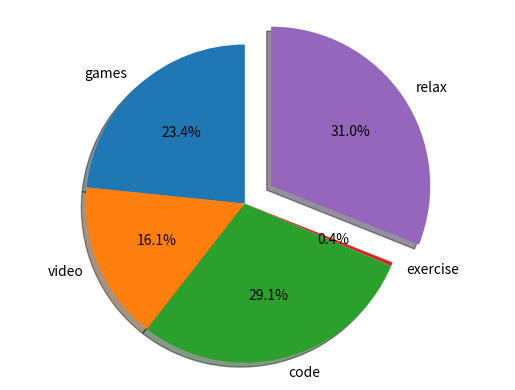

Here is the Python script that generated this plot: (Note: this script raises an exception after producing the figure.)
import matplotlib.pyplot as plt
import numpy as np
import random
from matplotlib.widgets import Button

def unbiased_luck(l=None):
        chances = []
        sum = 0
        max = 100
        maxassigned = 0
        if l == None:
                print ('please provide a list')
        else:
                for i in range(len(l)):
                        chance = random.randint(0,max)
                        if chance in chances and chance != 0:
                                chance = random.randint(0,max)
                        sum += chance
                        chances.append(chance)
                        print ("list of chances", chances)
                        print ("sum of all", sum)
                submaxchanceindex = np.argmax(chances)
                print (submaxchanceindex, 'experiment max of 2, 2, 1', np.argmax([2, 2, 1]))
                #a way to re-percentage
                for chance in chances:
                        print ('before', chance)
                        chance = int((chance/sum)*100)
                        print ('after', chance)
                return chances
                

def luck(l=None):
        chances = []
        if l == None:
                print ('please provide a list')
        else:
                #each element is assigned a chance, but the sum of chances across element must be 100
                max = 100
                for i in range(len(l)):
                        
                        chance = random.randint(0,max)
                        if chance in chances:
                                while chance in chances and chance != 0 and chance != 50:
                                        chance = random.randint(0,max)
                        
                        #ensure all chances add up to 100
                        if i == len(l) - 1:
                                chance = max
                        else: 
                                max -= chance
                                if max < 0:
                                        max = 0
                        chances.append(chance)
                        print (i, l[i], chance)
                #the highest chance wins
        #print ("why does it still go in else")
        return chances

        
def more(winner):
        print (thisdict[str(labels[maxchanceindex])])
        sublabels = thisdict[str(labels[maxchanceindex])]
        if len(sublabels) < 1:
                print ("There are no registered subcategories")
                sublabels = [item for item in input("Please enter some comma-separated subcategories: ").split(",")]
                print (sublabels)
        subsizes = unbiased_luck(sublabels)
        submaxchanceindex = np.argmax(subsizes)
        subexplode = [0] * len(sublabels)
        subexplode[submaxchanceindex] = 0.2
        #clear previous plot
        ax1.cla()
        #explode = (0, 0.1, 0, 0)
        ax1.pie(subsizes, explode=subexplode, labels=sublabels, autopct='%1.1f%%',
                shadow=True, startangle=90)
        ax1.axis('equal')
        plt.show()
        # if winner == None:
        #         print ("No winner detected")
        # else:
        #         print ("winning cat", winner)

print ("check python")

# Pie chart, where the slices will be ordered and plotted counter-clockwise:
thisdict = {
  "games": ["Elden Ring", "League of Legends", "Minecraft", "Stray"],
  "video": ["Vlog", "Storytelling", "Cooking"],
  "code":  ["Python", "C++", "scss", "Java", "Typescript"],
  "exercise": ["bike", "gym", "dance", "walk", "bouldering"],
  "relax": ["movie", "hangout", "home spa"]
}
#arguments for pie chart function
labels = list(thisdict.keys())
sizes = unbiased_luck(labels)
#print (unbiased_luck(labels))
explode = [0] * len(labels)

print (max(sizes)) 
print (np.argmax(sizes))
maxchanceindex = np.argmax(sizes)
explode[maxchanceindex] = 0.2
fig1, ax1 = plt.subplots()
ax1.pie(sizes, explode=explode, labels=labels, autopct='%1.1f%%',
        shadow=True, startangle=90)
ax1.axis('equal')  # Equal aspect ratio ensures that pie is drawn as a circle.
#is this for need more help _   
value = input('Press any key to continue')

#button placement
axbut = fig1.add_axes([0.86, 0.20, 0.1, 0.075])

if value != None:
    plt.cla()
    #explode = (0, 0.1, 0, 0)
    ax1.pie(sizes, explode=explode, labels=labels, autopct='%1.1f%%',
            shadow=True, startangle=90)
    ax1.axis('equal')  # Equal aspect ratio ensures that pie is drawn as a circle.
    bnext = Button(axbut, 'More')
    bnext.on_clicked(more)
    #(thisdict[str(labels[maxchanceindex])])
plt.show()
